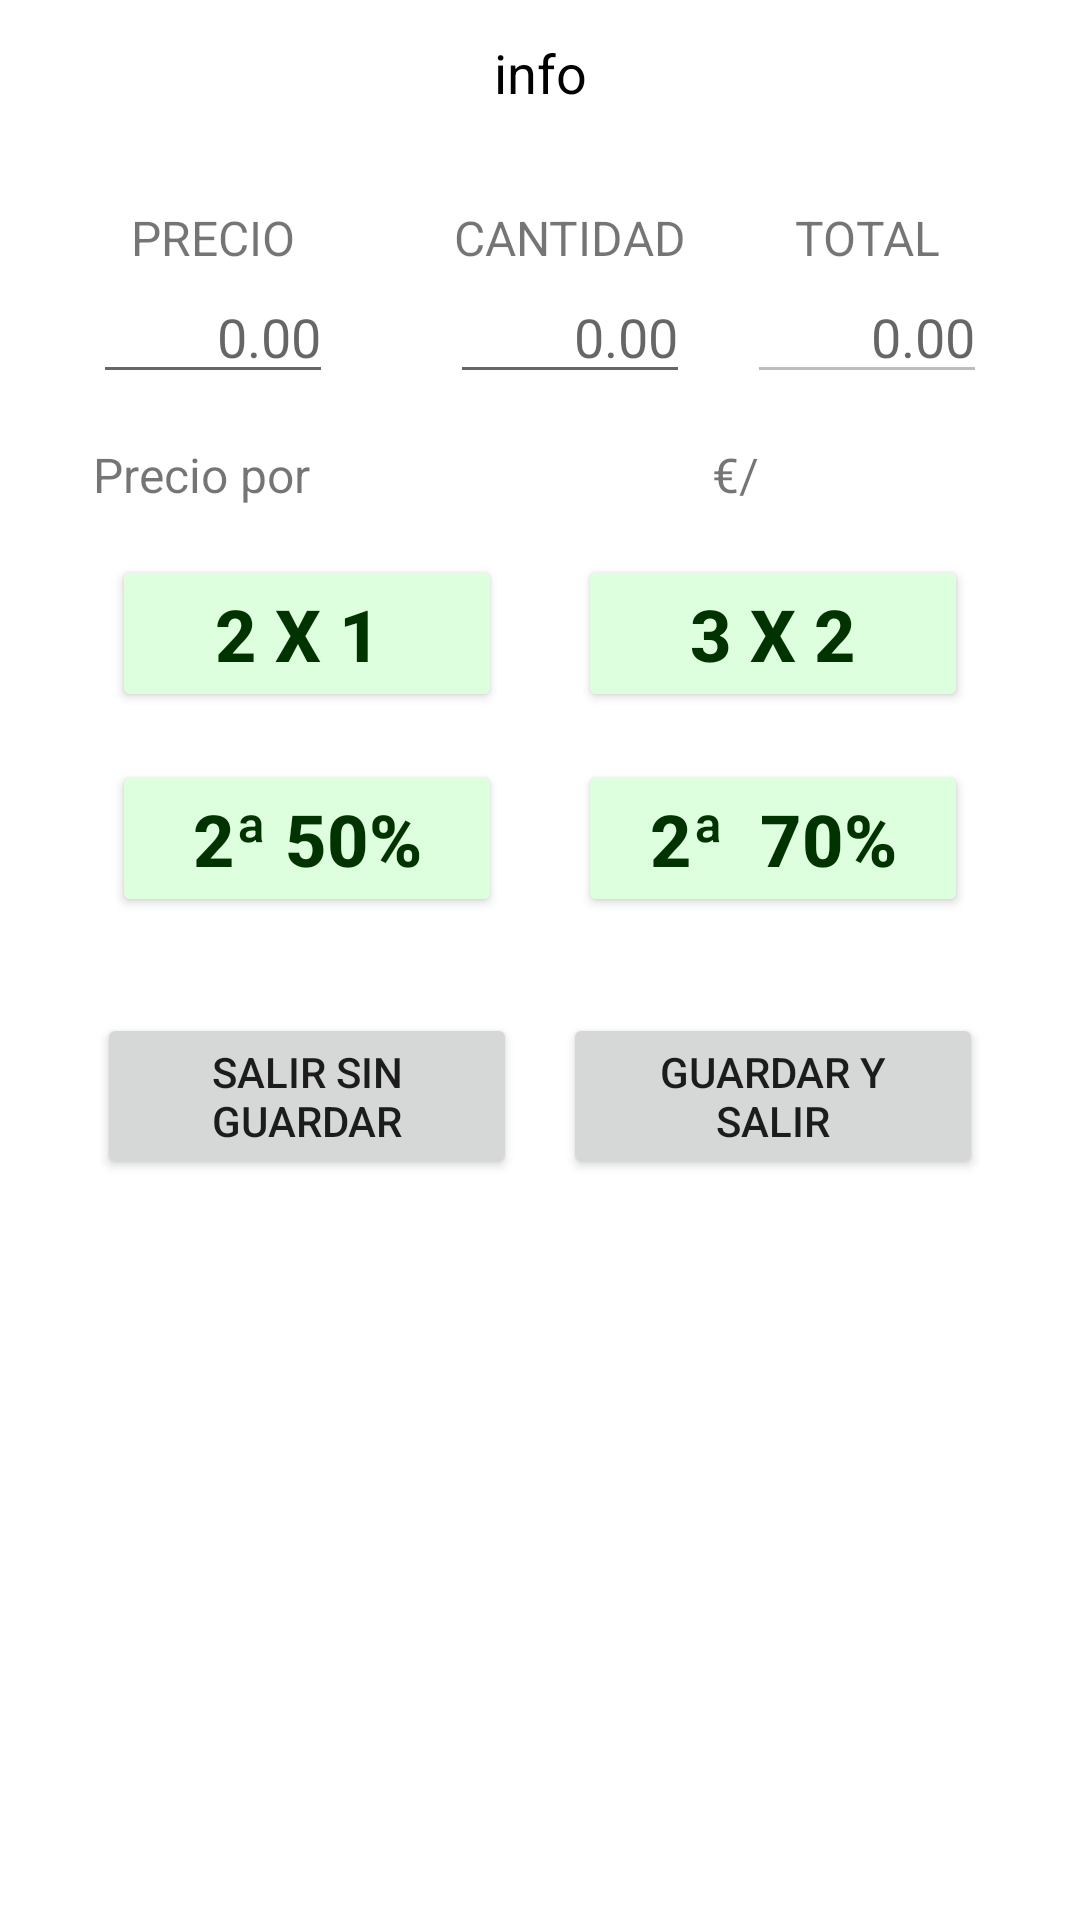

Here is an Android app screen rendered from its layout file. Give the layout XML and the strings, colors and styles it references.
<!-- AndroidManifest.xml: application theme Theme.Proyecto -->
<!-- res/layout/fragment_producto_info.xml -->
<?xml version="1.0" encoding="utf-8"?>
<androidx.constraintlayout.widget.ConstraintLayout xmlns:android="http://schemas.android.com/apk/res/android"
    xmlns:app="http://schemas.android.com/apk/res-auto"
    xmlns:tools="http://schemas.android.com/tools"
    android:id="@+id/fpi_cly_contenedor"
    android:layout_width="match_parent"
    android:layout_height="match_parent"
    android:padding="12dp"
    tools:context=".activities.producto.ProductoInfoFragment">

    <TextView
        android:id="@+id/fpi_tv_titulo"
        android:layout_width="match_parent"
        android:layout_height="wrap_content"
        android:gravity="center"
        android:text="info"
        android:textColor="@color/black"
        android:textSize="18sp"
        app:layout_constraintEnd_toEndOf="parent"
        app:layout_constraintStart_toStartOf="parent"
        app:layout_constraintTop_toTopOf="parent" />

    <TextView
        android:id="@+id/fpi_tv_precio"
        android:layout_width="wrap_content"
        android:layout_height="wrap_content"
        android:text="@string/fla_str_tituloPrecio"
        android:textSize="16sp"
        app:layout_constraintEnd_toEndOf="@+id/fpi_inp_precio"
        app:layout_constraintStart_toStartOf="@+id/fpi_inp_precio"
        app:layout_constraintTop_toTopOf="@+id/fpi_tv_cantidad" />

    <TextView
        android:id="@+id/fpi_tv_cantidad"
        android:layout_width="wrap_content"
        android:layout_height="wrap_content"
        android:layout_marginTop="32dp"
        android:text="@string/fpi_str_tv_cantidad"
        android:textSize="16sp"
        app:layout_constraintEnd_toEndOf="@+id/fpi_inp_cantidad"
        app:layout_constraintStart_toStartOf="@+id/fpi_inp_cantidad"
        app:layout_constraintTop_toBottomOf="@+id/fpi_tv_titulo" />

    <TextView
        android:id="@+id/fpi_tv_pagado"
        android:layout_width="wrap_content"
        android:layout_height="wrap_content"
        android:text="@string/fpi_str_tv_pagado"
        android:textSize="16sp"
        app:layout_constraintEnd_toEndOf="@+id/fpi_inp_pagado"
        app:layout_constraintStart_toStartOf="@+id/fpi_inp_pagado"
        app:layout_constraintTop_toTopOf="@+id/fpi_tv_cantidad" />

    <EditText
        android:id="@+id/fpi_inp_pagado"
        android:layout_width="80dp"
        android:layout_height="wrap_content"
        android:ems="10"
        android:enabled="false"
        android:gravity="end"
        android:hint="@string/str_ceroDecimal"
        android:inputType="numberDecimal"
        android:text="@string/str_cadenaVacia"
        app:layout_constraintEnd_toEndOf="parent"
        app:layout_constraintStart_toEndOf="@+id/fpi_inp_cantidad"
        app:layout_constraintTop_toBottomOf="@+id/fpi_tv_pagado" />

    <EditText
        android:id="@+id/fpi_inp_precio"
        android:layout_width="80dp"
        android:layout_height="wrap_content"
        android:ems="10"
        android:gravity="end"
        android:hint="@string/str_ceroDecimal"
        android:inputType="numberDecimal"
        android:text="@string/str_cadenaVacia"
        app:layout_constraintEnd_toStartOf="@id/fpi_inp_cantidad"
        app:layout_constraintStart_toStartOf="parent"
        app:layout_constraintTop_toBottomOf="@+id/fpi_tv_precio" />

    <EditText
        android:id="@+id/fpi_inp_cantidad"
        android:layout_width="80dp"
        android:layout_height="wrap_content"
        android:layout_marginStart="20dp"
        android:ems="10"
        android:gravity="end"
        android:hint="@string/str_ceroDecimal"
        android:inputType="numberDecimal"
        android:text="@string/str_cadenaVacia"
        app:layout_constraintEnd_toStartOf="@id/fpi_inp_pagado"
        app:layout_constraintStart_toEndOf="@+id/fpi_inp_precio"
        app:layout_constraintTop_toBottomOf="@+id/fpi_tv_cantidad" />

    <TextView
        android:id="@+id/fpi_tv_lblPrecioMedida"
        android:layout_width="wrap_content"
        android:layout_height="wrap_content"
        android:layout_marginTop="16dp"
        android:text="@string/fpi_str_lblPrecioMedida"
        android:textSize="16sp"
        app:layout_constraintStart_toStartOf="@+id/fpi_inp_precio"
        app:layout_constraintTop_toBottomOf="@+id/fpi_inp_precio" />

    <TextView
        android:id="@+id/fpi_tv_unidadMedida"
        android:layout_width="50dp"
        android:layout_height="wrap_content"
        android:layout_marginStart="8dp"
        android:text="@string/str_cadenaVacia"
        android:textSize="16sp"
        app:layout_constraintBottom_toBottomOf="@+id/fpi_tv_lblPrecioMedida"
        app:layout_constraintStart_toEndOf="@+id/fpi_tv_lblPrecioMedida" />

    <TextView
        android:id="@+id/fpi_tv_precioMedida"
        android:layout_width="60dp"
        android:layout_height="wrap_content"
        android:layout_marginStart="8dp"
        android:text="@string/str_cadenaVacia"
        android:textSize="16sp"
        app:layout_constraintBottom_toBottomOf="@id/fpi_tv_unidadMedida"
        app:layout_constraintStart_toEndOf="@id/fpi_tv_unidadMedida"
        app:layout_constraintTop_toTopOf="@id/fpi_tv_unidadMedida" />

    <TextView
        android:id="@+id/fpi_tv_moneda"
        android:layout_width="wrap_content"
        android:layout_height="wrap_content"
        android:layout_marginStart="8dp"
        android:text="@string/str_moneda"
        android:textSize="16sp"
        app:layout_constraintBottom_toBottomOf="@id/fpi_tv_precioMedida"
        app:layout_constraintStart_toEndOf="@id/fpi_tv_precioMedida"
        app:layout_constraintTop_toTopOf="@id/fpi_tv_precioMedida" />

    <TextView
        android:id="@+id/fpi_tv_abbrMedida"
        android:layout_width="20dp"
        android:layout_height="wrap_content"
        android:text="@string/str_cadenaVacia"
        android:textSize="16sp"
        app:layout_constraintBottom_toBottomOf="@id/fpi_tv_moneda"
        app:layout_constraintStart_toEndOf="@id/fpi_tv_moneda"
        app:layout_constraintTop_toTopOf="@id/fpi_tv_moneda" />


    <Button
        android:id="@+id/fpi_btn_2x1"
        android:layout_width="130dp"
        android:layout_height="wrap_content"
        android:layout_marginTop="16dp"
        android:backgroundTint="@color/fondoBotonVerde"
        android:text="2 x 1 "
        android:textColor="@color/textoVerdeOscuro"
        android:textSize="24sp"
        android:textStyle="bold"
        app:layout_constraintEnd_toStartOf="@id/fpi_btn_3x2"
        app:layout_constraintStart_toStartOf="parent"
        app:layout_constraintTop_toBottomOf="@+id/fpi_tv_lblPrecioMedida" />

    <Button
        android:id="@+id/fpi_btn_3x2"
        android:layout_width="130dp"
        android:layout_height="wrap_content"
        android:backgroundTint="@color/fondoBotonVerde"
        android:text="@string/fpi_str_3x2"
        android:textColor="@color/textoVerdeOscuro"
        android:textSize="24sp"
        android:textStyle="bold"
        app:layout_constraintBottom_toBottomOf="@+id/fpi_btn_2x1"
        app:layout_constraintEnd_toEndOf="parent"
        app:layout_constraintStart_toEndOf="@+id/fpi_btn_2x1"
        app:layout_constraintTop_toTopOf="@+id/fpi_btn_2x1" />

    <Button
        android:id="@+id/fpi_btn_50"
        android:layout_width="130dp"
        android:layout_height="wrap_content"
        android:layout_marginTop="16dp"
        android:backgroundTint="@color/fondoBotonVerde"
        android:text="2ª 50%"
        android:textColor="@color/textoVerdeOscuro"
        android:textSize="24sp"
        android:textStyle="bold"
        app:layout_constraintEnd_toEndOf="@+id/fpi_btn_2x1"
        app:layout_constraintStart_toStartOf="@+id/fpi_btn_2x1"
        app:layout_constraintTop_toBottomOf="@+id/fpi_btn_2x1" />

    <Button
        android:id="@+id/fpi_btn_70"
        android:layout_width="130dp"
        android:layout_height="wrap_content"
        android:layout_marginTop="16dp"
        android:backgroundTint="@color/fondoBotonVerde"
        android:text="2ª  70%"
        android:textColor="@color/textoVerdeOscuro"
        android:textSize="24sp"
        android:textStyle="bold"
        app:layout_constraintEnd_toEndOf="@+id/fpi_btn_3x2"
        app:layout_constraintStart_toStartOf="@+id/fpi_btn_3x2"
        app:layout_constraintTop_toBottomOf="@+id/fpi_btn_3x2" />

    <Button
        android:id="@+id/fpi_btn_salir"
        android:layout_width="140dp"
        android:layout_height="wrap_content"
        android:layout_marginTop="32dp"
        android:width="120dp"
        android:text="@string/str_fpi_salirSinGuardar"
        app:icon="@drawable/ic_baseline_exit_to_app_24"
        app:iconGravity="top"
        app:layout_constraintEnd_toEndOf="@+id/fpi_btn_50"
        app:layout_constraintStart_toStartOf="@+id/fpi_btn_50"
        app:layout_constraintTop_toBottomOf="@+id/fpi_btn_50" />

    <Button
        android:id="@+id/fpi_btn_guardar"
        android:layout_width="140dp"
        android:layout_height="wrap_content"
        android:layout_marginTop="32dp"
        android:width="120dp"
        android:text="@string/str_fpi_btn_guardarYSalir"
        app:icon="@drawable/ic_baseline_save_24"
        app:iconGravity="top"
        app:layout_constraintEnd_toEndOf="@+id/fpi_btn_70"
        app:layout_constraintStart_toStartOf="@+id/fpi_btn_70"
        app:layout_constraintTop_toBottomOf="@+id/fpi_btn_70" />


</androidx.constraintlayout.widget.ConstraintLayout>
<!-- resources referenced by this layout -->
<resources>
  <color name="black">#FF000000</color>
  <color name="fondoBotonVerde">#ddffdd</color>
  <color name="textoVerdeOscuro">#003300</color>
  <string name="fla_str_tituloPrecio">PRECIO</string>
  <string name="fpi_str_3x2">3 x 2</string>
  <string name="fpi_str_lblPrecioMedida">Precio por</string>
  <string name="fpi_str_tv_cantidad">CANTIDAD</string>
  <string name="fpi_str_tv_pagado">TOTAL</string>
  <string name="str_cadenaVacia" />
  <string name="str_ceroDecimal">0.00</string>
  <string name="str_fpi_btn_guardarYSalir">Guardar y salir</string>
  <string name="str_fpi_salirSinGuardar">salir sin guardar</string>
  <string name="str_moneda">€/</string>
  <style name="Theme.Proyecto" parent="Theme.MaterialComponents.DayNight.DarkActionBar">
          
          <item name="colorPrimary">@color/green_500</item>
          <item name="colorPrimaryVariant">@color/purple_700</item>
          <item name="colorOnPrimary">@color/white</item>
          
          <item name="colorSecondary">@color/teal_200</item>
          <item name="colorSecondaryVariant">@color/teal_700</item>
          <item name="colorOnSecondary">@color/black</item>
          
          <item name="android:statusBarColor">@color/green_700</item>
          
      </style>
  <color name="green_500">#FF4CAF50</color>
  <color name="purple_700">#FF3700B3</color>
  <color name="white">#FFFFFFFF</color>
  <color name="teal_200">#FF03DAC5</color>
  <color name="teal_700">#FF018786</color>
  <color name="green_700">#FF388E3C</color>
</resources>
